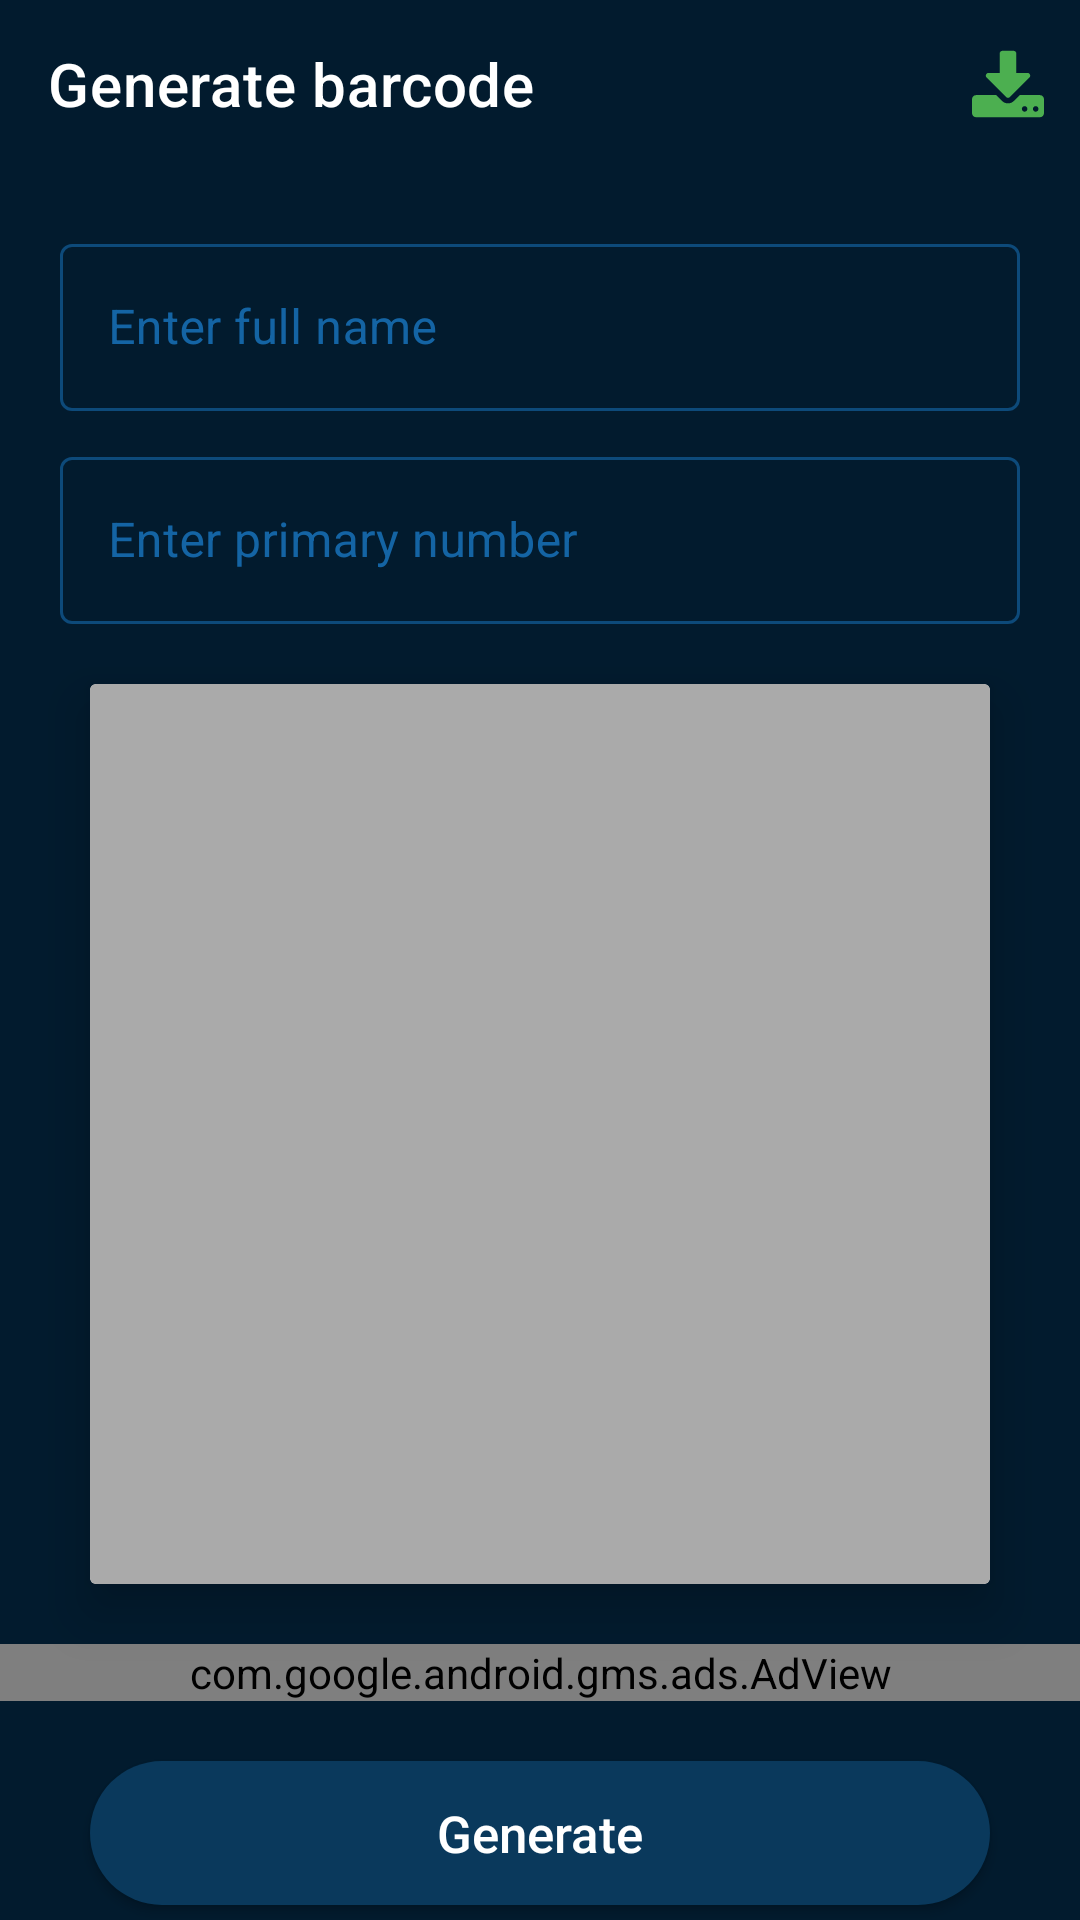

Here is an Android app screen rendered from its layout file. Give the layout XML and the strings, colors and styles it references.
<!-- AndroidManifest.xml: application theme Theme.QRAndBarcodeScannerDark -->
<!-- res/layout/activity_generate_contact.xml -->
<?xml version="1.0" encoding="utf-8"?>
<layout>

    <androidx.core.widget.NestedScrollView xmlns:android="http://schemas.android.com/apk/res/android"
        xmlns:app="http://schemas.android.com/apk/res-auto"
        xmlns:tools="http://schemas.android.com/tools"
        android:layout_width="match_parent"
        android:layout_height="match_parent"
        android:background="?attr/backgroundcolor"
        tools:context=".GenerateContactActivity">

        <androidx.constraintlayout.widget.ConstraintLayout
            android:layout_width="match_parent"
            android:layout_height="match_parent">

            <androidx.appcompat.widget.Toolbar
                android:id="@+id/toolbar"
                android:layout_width="match_parent"
                android:layout_height="?actionBarSize"
                android:elevation="10dp"
                app:layout_constraintEnd_toEndOf="parent"
                app:layout_constraintStart_toStartOf="parent"
                app:layout_constraintTop_toTopOf="parent"
                app:menu="@menu/download_menu"
                app:title="Generate barcode"
                app:titleTextColor="?attr/titlecolor" />

            <com.google.android.material.textfield.TextInputLayout
                android:id="@+id/fullname"
                style="@style/Widget.MaterialComponents.TextInputLayout.OutlinedBox"
                android:layout_width="match_parent"
                android:layout_height="wrap_content"
                android:layout_marginStart="20dp"
                android:layout_marginTop="20dp"
                android:layout_marginEnd="20dp"
                android:layout_marginBottom="30dp"
                android:hint="Enter full name"
                app:hintTextColor="?attr/titlecolor"
                app:layout_constraintTop_toBottomOf="@id/toolbar">

                <com.google.android.material.textfield.TextInputEditText
                    android:id="@+id/name"
                    android:layout_width="match_parent"
                    android:layout_height="wrap_content"
                    android:textColor="?attr/titlecolor"
                    app:hintTextColor="?attr/titlecolor" />

            </com.google.android.material.textfield.TextInputLayout>

            <com.google.android.material.textfield.TextInputLayout
                android:id="@+id/number_layout"
                style="@style/Widget.MaterialComponents.TextInputLayout.OutlinedBox"
                android:layout_width="match_parent"
                android:layout_height="wrap_content"
                android:layout_marginStart="20dp"
                android:layout_marginTop="10dp"
                android:layout_marginEnd="20dp"
                android:layout_marginBottom="30dp"
                android:hint="Enter primary number"
                app:hintTextColor="?attr/titlecolor"
                app:layout_constraintTop_toBottomOf="@id/fullname">

                <com.google.android.material.textfield.TextInputEditText
                    android:id="@+id/number"
                    android:layout_width="match_parent"
                    android:layout_height="wrap_content"
                    android:inputType="number"
                    android:textColor="?attr/titlecolor"
                    app:hintTextColor="?attr/titlecolor" />

            </com.google.android.material.textfield.TextInputLayout>

            <androidx.cardview.widget.CardView
                android:layout_width="300dp"
                android:layout_height="300dp"
                android:layout_marginTop="20dp"
                android:layout_marginBottom="20dp"
                android:orientation="vertical"
                app:cardElevation="10dp"
                app:cardMaxElevation="8dp"
                app:layout_constraintBottom_toTopOf="@id/ad"
                app:layout_constraintEnd_toEndOf="parent"
                app:layout_constraintStart_toStartOf="parent"
                app:layout_constraintTop_toBottomOf="@id/number_layout">

                
                
                
                
                
                
                

                <ImageView
                    android:id="@+id/image"
                    android:layout_width="match_parent"
                    android:layout_height="match_parent"
                    android:src="@android:color/darker_gray" />

                <ProgressBar
                    android:id="@+id/pro_bar"
                    android:layout_width="wrap_content"
                    android:layout_height="wrap_content"
                    android:layout_gravity="center"
                    android:visibility="gone"
                    app:layout_constraintBottom_toBottomOf="parent"
                    app:layout_constraintEnd_toEndOf="parent"
                    app:layout_constraintStart_toStartOf="parent"
                    app:layout_constraintTop_toTopOf="parent" />

            </androidx.cardview.widget.CardView>

            
            
            
            
            
            
            
            

            
            
            
            
            
            
            
            

            
            <com.google.android.gms.ads.AdView xmlns:ads="http://schemas.android.com/apk/res-auto"
                android:id="@+id/ad"
                android:layout_width="match_parent"
                android:layout_height="wrap_content"
                android:layout_marginTop="20dp"
                android:layout_marginBottom="20dp"
                ads:adSize="SMART_BANNER"
                ads:adUnitId="ca-app-pub-9552597639357298/3563423370"
                app:layout_constraintBottom_toTopOf="@id/scan" />

            <Button
                android:id="@+id/scan"
                android:layout_width="match_parent"
                android:layout_height="wrap_content"
                android:layout_marginStart="30dp"
                android:layout_marginEnd="30dp"
                android:layout_marginBottom="30dp"
                android:background="@drawable/buttonbackground"
                android:onClick="GenerateUrlQrCode"
                android:text="Generate"
                android:textAllCaps="false"
                android:textColor="?attr/white"
                android:textSize="17sp"
                app:layout_constraintBottom_toBottomOf="parent" />
        </androidx.constraintlayout.widget.ConstraintLayout>


    </androidx.core.widget.NestedScrollView>
</layout>
<!-- resources referenced by this layout -->
<resources>
  <color name="darkblue">#021B2E</color>
  <color name="white">#FFFFFFFF</color>
  <!-- drawable buttonbackground (drawable) -->
  <?xml version="1.0" encoding="utf-8"?>
  <shape android:shape="rectangle" xmlns:android="http://schemas.android.com/apk/res/android">
  
      <corners android:radius="30dp"/>
      <solid android:color="?attr/buttoncolor"/>
  
  </shape>
  <!-- drawable ic_download_to_storage_drive__1_ (drawable) -->
  <vector xmlns:android="http://schemas.android.com/apk/res/android"
      android:width="24dp"
      android:height="24dp"
      android:viewportWidth="475.078"
      android:viewportHeight="475.077">
    <path
        android:fillColor="@color/green"
        android:pathData="M467.083,318.627c-5.324,-5.328 -11.8,-7.994 -19.41,-7.994H315.195l-38.828,38.827c-11.04,10.657 -23.982,15.988 -38.828,15.988c-14.843,0 -27.789,-5.324 -38.828,-15.988l-38.543,-38.827H27.408c-7.612,0 -14.083,2.669 -19.414,7.994C2.664,323.955 0,330.427 0,338.044v91.358c0,7.614 2.664,14.085 7.994,19.414c5.33,5.328 11.801,7.99 19.414,7.99h420.266c7.61,0 14.086,-2.662 19.41,-7.99c5.332,-5.329 7.994,-11.8 7.994,-19.414v-91.358C475.078,330.427 472.416,323.955 467.083,318.627zM360.025,414.841c-3.621,3.617 -7.905,5.424 -12.854,5.424s-9.227,-1.807 -12.847,-5.424c-3.614,-3.617 -5.421,-7.898 -5.421,-12.844c0,-4.948 1.807,-9.236 5.421,-12.847c3.62,-3.62 7.898,-5.431 12.847,-5.431s9.232,1.811 12.854,5.431c3.613,3.61 5.421,7.898 5.421,12.847C365.446,406.942 363.638,411.224 360.025,414.841zM433.109,414.841c-3.614,3.617 -7.898,5.424 -12.848,5.424c-4.948,0 -9.229,-1.807 -12.847,-5.424c-3.613,-3.617 -5.42,-7.898 -5.42,-12.844c0,-4.948 1.807,-9.236 5.42,-12.847c3.617,-3.62 7.898,-5.431 12.847,-5.431c4.949,0 9.233,1.811 12.848,5.431c3.617,3.61 5.427,7.898 5.427,12.847C438.536,406.942 436.729,411.224 433.109,414.841z"/>
    <path
        android:fillColor="@color/green"
        android:pathData="M224.692,323.479c3.428,3.613 7.71,5.421 12.847,5.421c5.141,0 9.418,-1.808 12.847,-5.421l127.907,-127.908c5.899,-5.519 7.234,-12.182 3.997,-19.986c-3.23,-7.421 -8.847,-11.132 -16.844,-11.136h-73.091V36.543c0,-4.948 -1.811,-9.231 -5.421,-12.847c-3.62,-3.617 -7.901,-5.426 -12.847,-5.426h-73.096c-4.946,0 -9.229,1.809 -12.847,5.426c-3.615,3.616 -5.424,7.898 -5.424,12.847V164.45h-73.089c-7.998,0 -13.61,3.715 -16.846,11.136c-3.234,7.801 -1.903,14.467 3.999,19.986L224.692,323.479z"/>
  </vector>
  <style name="Theme.QRAndBarcodeScannerDark" parent="Theme.MaterialComponents.DayNight.NoActionBar">
          
          <item name="colorPrimary">@color/buttoncolor</item>
          <item name="colorPrimaryVariant">@color/buttoncolor</item>
          <item name="colorOnPrimary">@color/buttoncolor</item>
          
          <item name="colorSecondary">@color/buttoncolor</item>
          <item name="colorSecondaryVariant">@color/buttoncolor</item>
          <item name="titlecolor">@color/white</item>
          <item name="colorOnSecondary">@color/white</item>
          <item name="colorOnSurface">@color/blue</item>
          <item name="colorError">@color/red</item>
          
          <item name="android:statusBarColor" tools:targetApi="l">?attr/colorPrimaryVariant</item>
          
          <item name="blue">@color/blue</item>
          <item name="green">@color/green</item>
          <item name="backgroundcolor">@color/darkblue</item>
          <item name="white">@color/white</item>
          <item name="buttoncolor">@color/buttoncolor</item>
          <item name="cardbackground">@color/buttoncolor</item>
          <item name="cardtextcolor">@color/white</item>
          <item name="android:windowLightStatusBar" tools:ignore="NewApi">false</item>
      </style>
  <color name="green">#4CAF50</color>
  <color name="buttoncolor">#0A395C</color>
  <color name="blue">#2196F3</color>
  <color name="red">#FF0000</color>
</resources>
